Labelled photos from "components", an image-classification folder in fivefishstudios/electronic-components. The possible labels are: IC chips, TO-3 transistors, TO-92 transistors, ceramic capacitors, electrolytic capacitors, metal film resistors, relays.

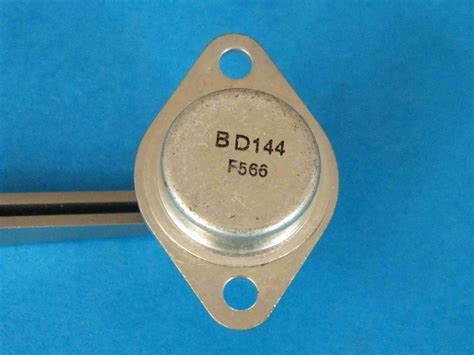
Label: TO-3 transistors

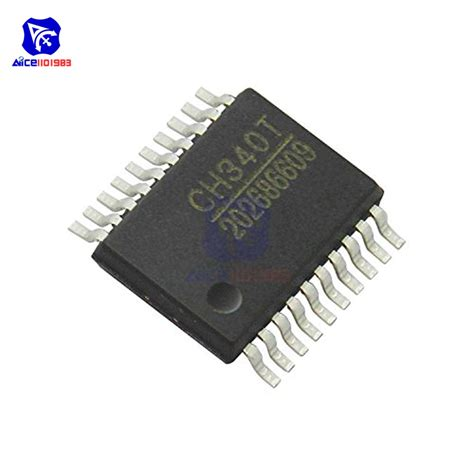
Label: IC chips

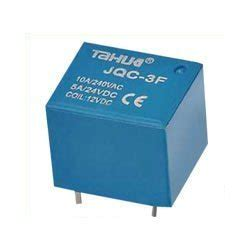
Label: relays

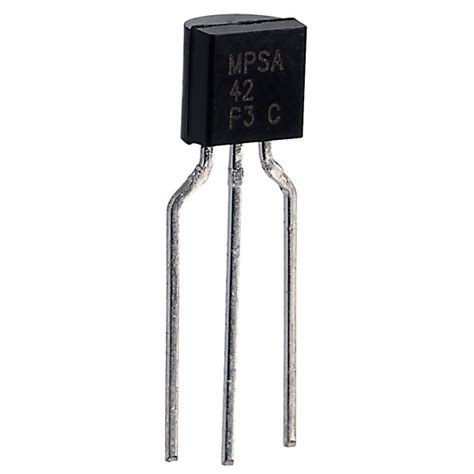
Label: TO-92 transistors

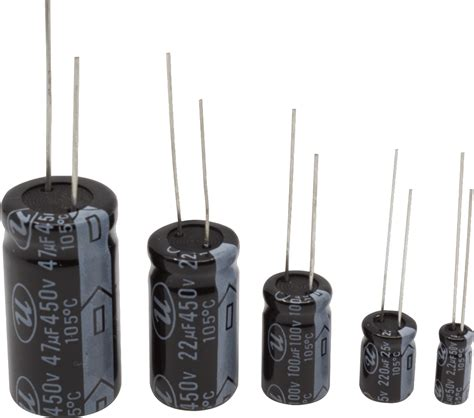
Label: electrolytic capacitors

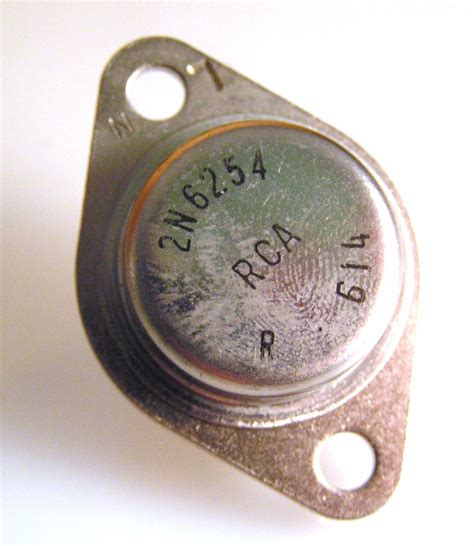
Label: TO-3 transistors
